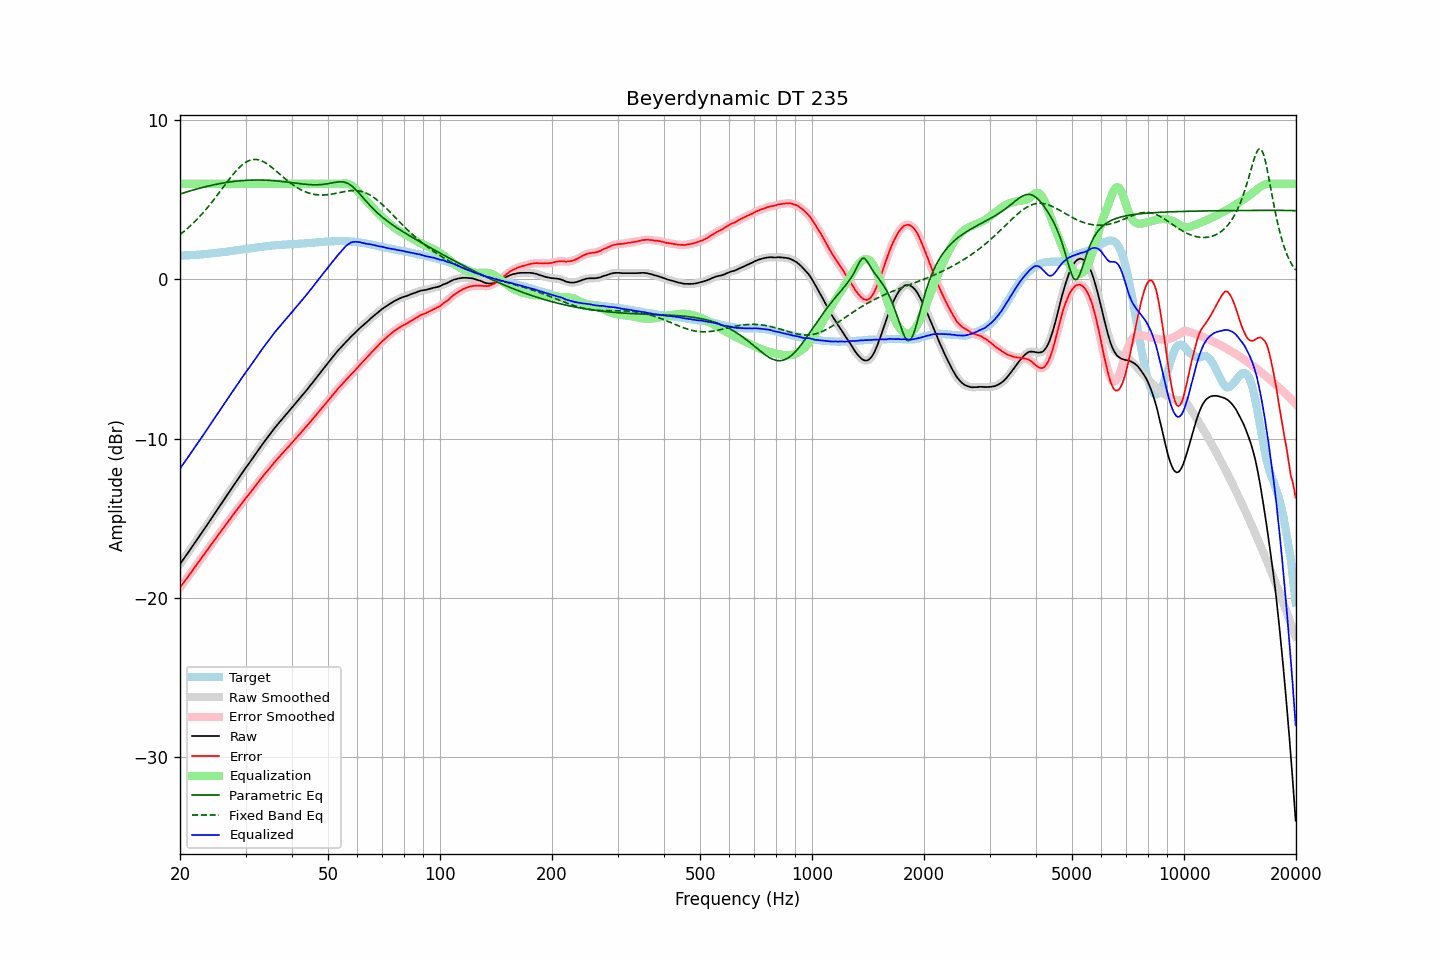

Data behind this chart, as committed beside it:
frequency, raw, error, smoothed, error_smoothed, equalization, parametric_eq, fixed_band_eq, equalized_raw, equalized_smoothed, target
20.00, -17.88, -19.37, -17.88, -19.37, 6.00, 5.36, 2.81, -11.88, -11.88, 1.48
20.20, -17.74, -19.23, -17.74, -19.23, 6.00, 5.39, 2.89, -11.74, -11.74, 1.48
20.40, -17.59, -19.09, -17.60, -19.09, 6.00, 5.42, 2.97, -11.59, -11.60, 1.49
20.61, -17.46, -18.96, -17.46, -18.96, 6.00, 5.45, 3.05, -11.46, -11.46, 1.50
20.81, -17.31, -18.82, -17.31, -18.82, 6.00, 5.48, 3.14, -11.31, -11.31, 1.50
21.02, -17.17, -18.69, -17.17, -18.68, 6.00, 5.52, 3.23, -11.17, -11.17, 1.51
21.23, -17.02, -18.54, -17.03, -18.54, 6.00, 5.55, 3.32, -11.02, -11.03, 1.51
21.44, -16.88, -18.41, -16.88, -18.40, 6.00, 5.58, 3.41, -10.88, -10.88, 1.52
21.66, -16.74, -18.27, -16.73, -18.26, 6.00, 5.60, 3.51, -10.74, -10.73, 1.53
21.87, -16.58, -18.11, -16.59, -18.12, 6.00, 5.63, 3.60, -10.58, -10.59, 1.53
22.09, -16.44, -17.98, -16.44, -17.98, 6.00, 5.66, 3.71, -10.44, -10.44, 1.54
22.31, -16.29, -17.84, -16.29, -17.84, 6.00, 5.69, 3.81, -10.29, -10.29, 1.55
22.54, -16.15, -17.70, -16.14, -17.70, 6.00, 5.72, 3.92, -10.15, -10.14, 1.55
22.76, -15.99, -17.55, -16.00, -17.56, 6.00, 5.74, 4.03, -9.99, -10.00, 1.56
22.99, -15.85, -17.43, -15.85, -17.42, 6.00, 5.77, 4.14, -9.85, -9.85, 1.57
23.22, -15.70, -17.28, -15.70, -17.28, 6.00, 5.80, 4.25, -9.70, -9.70, 1.58
23.45, -15.55, -17.14, -15.56, -17.15, 6.00, 5.82, 4.37, -9.55, -9.56, 1.59
23.69, -15.41, -17.01, -15.40, -17.00, 6.00, 5.84, 4.49, -9.41, -9.40, 1.60
23.92, -15.25, -16.86, -15.25, -16.86, 6.00, 5.87, 4.61, -9.25, -9.25, 1.61
24.16, -15.10, -16.72, -15.10, -16.72, 6.00, 5.89, 4.74, -9.10, -9.10, 1.62
24.40, -14.95, -16.58, -14.95, -16.58, 6.00, 5.91, 4.87, -8.95, -8.95, 1.63
24.65, -14.80, -16.45, -14.80, -16.45, 6.00, 5.94, 5.00, -8.80, -8.80, 1.65
24.89, -14.65, -16.31, -14.65, -16.31, 6.00, 5.96, 5.13, -8.65, -8.65, 1.66
25.14, -14.50, -16.17, -14.50, -16.17, 6.00, 5.98, 5.26, -8.50, -8.50, 1.67
25.39, -14.35, -16.03, -14.35, -16.03, 6.00, 6.00, 5.40, -8.35, -8.35, 1.68
25.65, -14.20, -15.89, -14.20, -15.89, 6.00, 6.02, 5.53, -8.20, -8.20, 1.69
25.91, -14.06, -15.76, -14.05, -15.76, 6.00, 6.03, 5.67, -8.06, -8.05, 1.71
26.16, -13.90, -15.62, -13.90, -15.62, 6.00, 6.05, 5.80, -7.90, -7.90, 1.72
26.43, -13.76, -15.48, -13.75, -15.48, 6.00, 6.07, 5.94, -7.76, -7.75, 1.72
26.69, -13.60, -15.34, -13.60, -15.34, 6.00, 6.08, 6.07, -7.60, -7.60, 1.73
26.96, -13.46, -15.21, -13.46, -15.21, 6.00, 6.10, 6.21, -7.46, -7.46, 1.75
27.23, -13.31, -15.07, -13.30, -15.07, 6.00, 6.11, 6.34, -7.31, -7.30, 1.76
27.50, -13.15, -14.94, -13.15, -14.93, 6.00, 6.13, 6.46, -7.15, -7.15, 1.78
27.77, -13.00, -14.79, -13.00, -14.80, 6.00, 6.14, 6.59, -7.00, -7.00, 1.79
28.05, -12.85, -14.66, -12.86, -14.66, 6.00, 6.15, 6.71, -6.85, -6.86, 1.81
28.33, -12.71, -14.53, -12.71, -14.53, 6.00, 6.17, 6.82, -6.71, -6.71, 1.82
28.62, -12.57, -14.40, -12.56, -14.40, 6.00, 6.18, 6.93, -6.57, -6.56, 1.84
28.90, -12.41, -14.26, -12.42, -14.26, 6.00, 6.19, 7.03, -6.41, -6.42, 1.85
29.19, -12.26, -14.13, -12.27, -14.13, 6.00, 6.19, 7.13, -6.26, -6.27, 1.87
29.48, -12.12, -14.00, -12.12, -14.00, 6.00, 6.20, 7.21, -6.12, -6.12, 1.88
29.78, -11.98, -13.87, -11.97, -13.87, 6.00, 6.21, 7.29, -5.98, -5.97, 1.89
30.08, -11.83, -13.73, -11.83, -13.74, 6.00, 6.22, 7.36, -5.83, -5.83, 1.90
30.38, -11.70, -13.62, -11.69, -13.61, 6.00, 6.22, 7.41, -5.70, -5.69, 1.92
30.68, -11.55, -13.49, -11.55, -13.49, 6.00, 6.23, 7.46, -5.55, -5.55, 1.93
30.99, -11.42, -13.37, -11.41, -13.36, 6.00, 6.23, 7.49, -5.42, -5.41, 1.95
31.30, -11.27, -13.22, -11.27, -13.23, 6.00, 6.23, 7.52, -5.27, -5.27, 1.96
31.61, -11.12, -13.10, -11.12, -13.10, 6.00, 6.24, 7.53, -5.12, -5.12, 1.98
31.93, -10.98, -12.96, -10.98, -12.97, 6.00, 6.24, 7.53, -4.98, -4.98, 1.99
32.24, -10.83, -12.84, -10.83, -12.83, 6.00, 6.24, 7.52, -4.83, -4.83, 2.01
32.57, -10.69, -12.70, -10.69, -12.70, 6.00, 6.24, 7.50, -4.69, -4.69, 2.01
32.89, -10.54, -12.58, -10.54, -12.57, 6.00, 6.24, 7.47, -4.54, -4.54, 2.03
33.22, -10.40, -12.44, -10.40, -12.44, 6.00, 6.24, 7.43, -4.40, -4.40, 2.04
33.55, -10.26, -12.32, -10.26, -12.32, 6.00, 6.23, 7.38, -4.26, -4.26, 2.06
33.89, -10.12, -12.19, -10.13, -12.20, 6.00, 6.23, 7.33, -4.12, -4.13, 2.07
34.23, -9.99, -12.08, -9.99, -12.08, 6.00, 6.22, 7.26, -3.99, -3.99, 2.09
34.57, -9.86, -11.96, -9.86, -11.96, 6.00, 6.22, 7.19, -3.86, -3.86, 2.09
34.92, -9.73, -11.83, -9.73, -11.83, 6.00, 6.21, 7.12, -3.73, -3.73, 2.10
35.27, -9.60, -11.72, -9.59, -11.71, 6.00, 6.21, 7.04, -3.60, -3.59, 2.12
35.62, -9.45, -11.58, -9.46, -11.58, 6.00, 6.20, 6.96, -3.45, -3.46, 2.13
35.97, -9.32, -11.46, -9.33, -11.46, 6.00, 6.19, 6.88, -3.32, -3.33, 2.14
... 635 more rows
